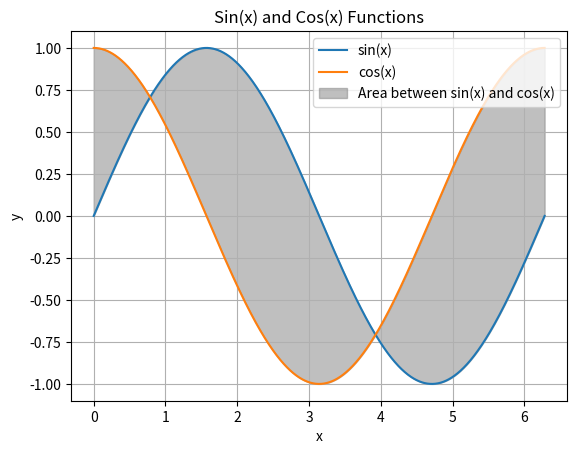

The matplotlib source for this figure:
import numpy as np
import matplotlib.pyplot as plt

# Create a vector of points x from 0 to 2π
x = np.linspace(0, 2 * np.pi, 1000)

# Calculate the sine and cosine functions
y_sin = np.sin(x)
y_cos = np.cos(x)

# Plot the graph
plt.plot(x, y_sin, label='sin(x)')
plt.plot(x, y_cos, label='cos(x)')

# Shade the area between the two curves
plt.fill_between(x, y_sin, y_cos, color='gray', alpha=0.5, label='Area between sin(x) and cos(x)')

# Set plot labels and title
plt.xlabel('x')
plt.ylabel('y')
plt.title('Sin(x) and Cos(x) Functions')
plt.legend()

# Display the plot
plt.grid(True)
plt.show()
